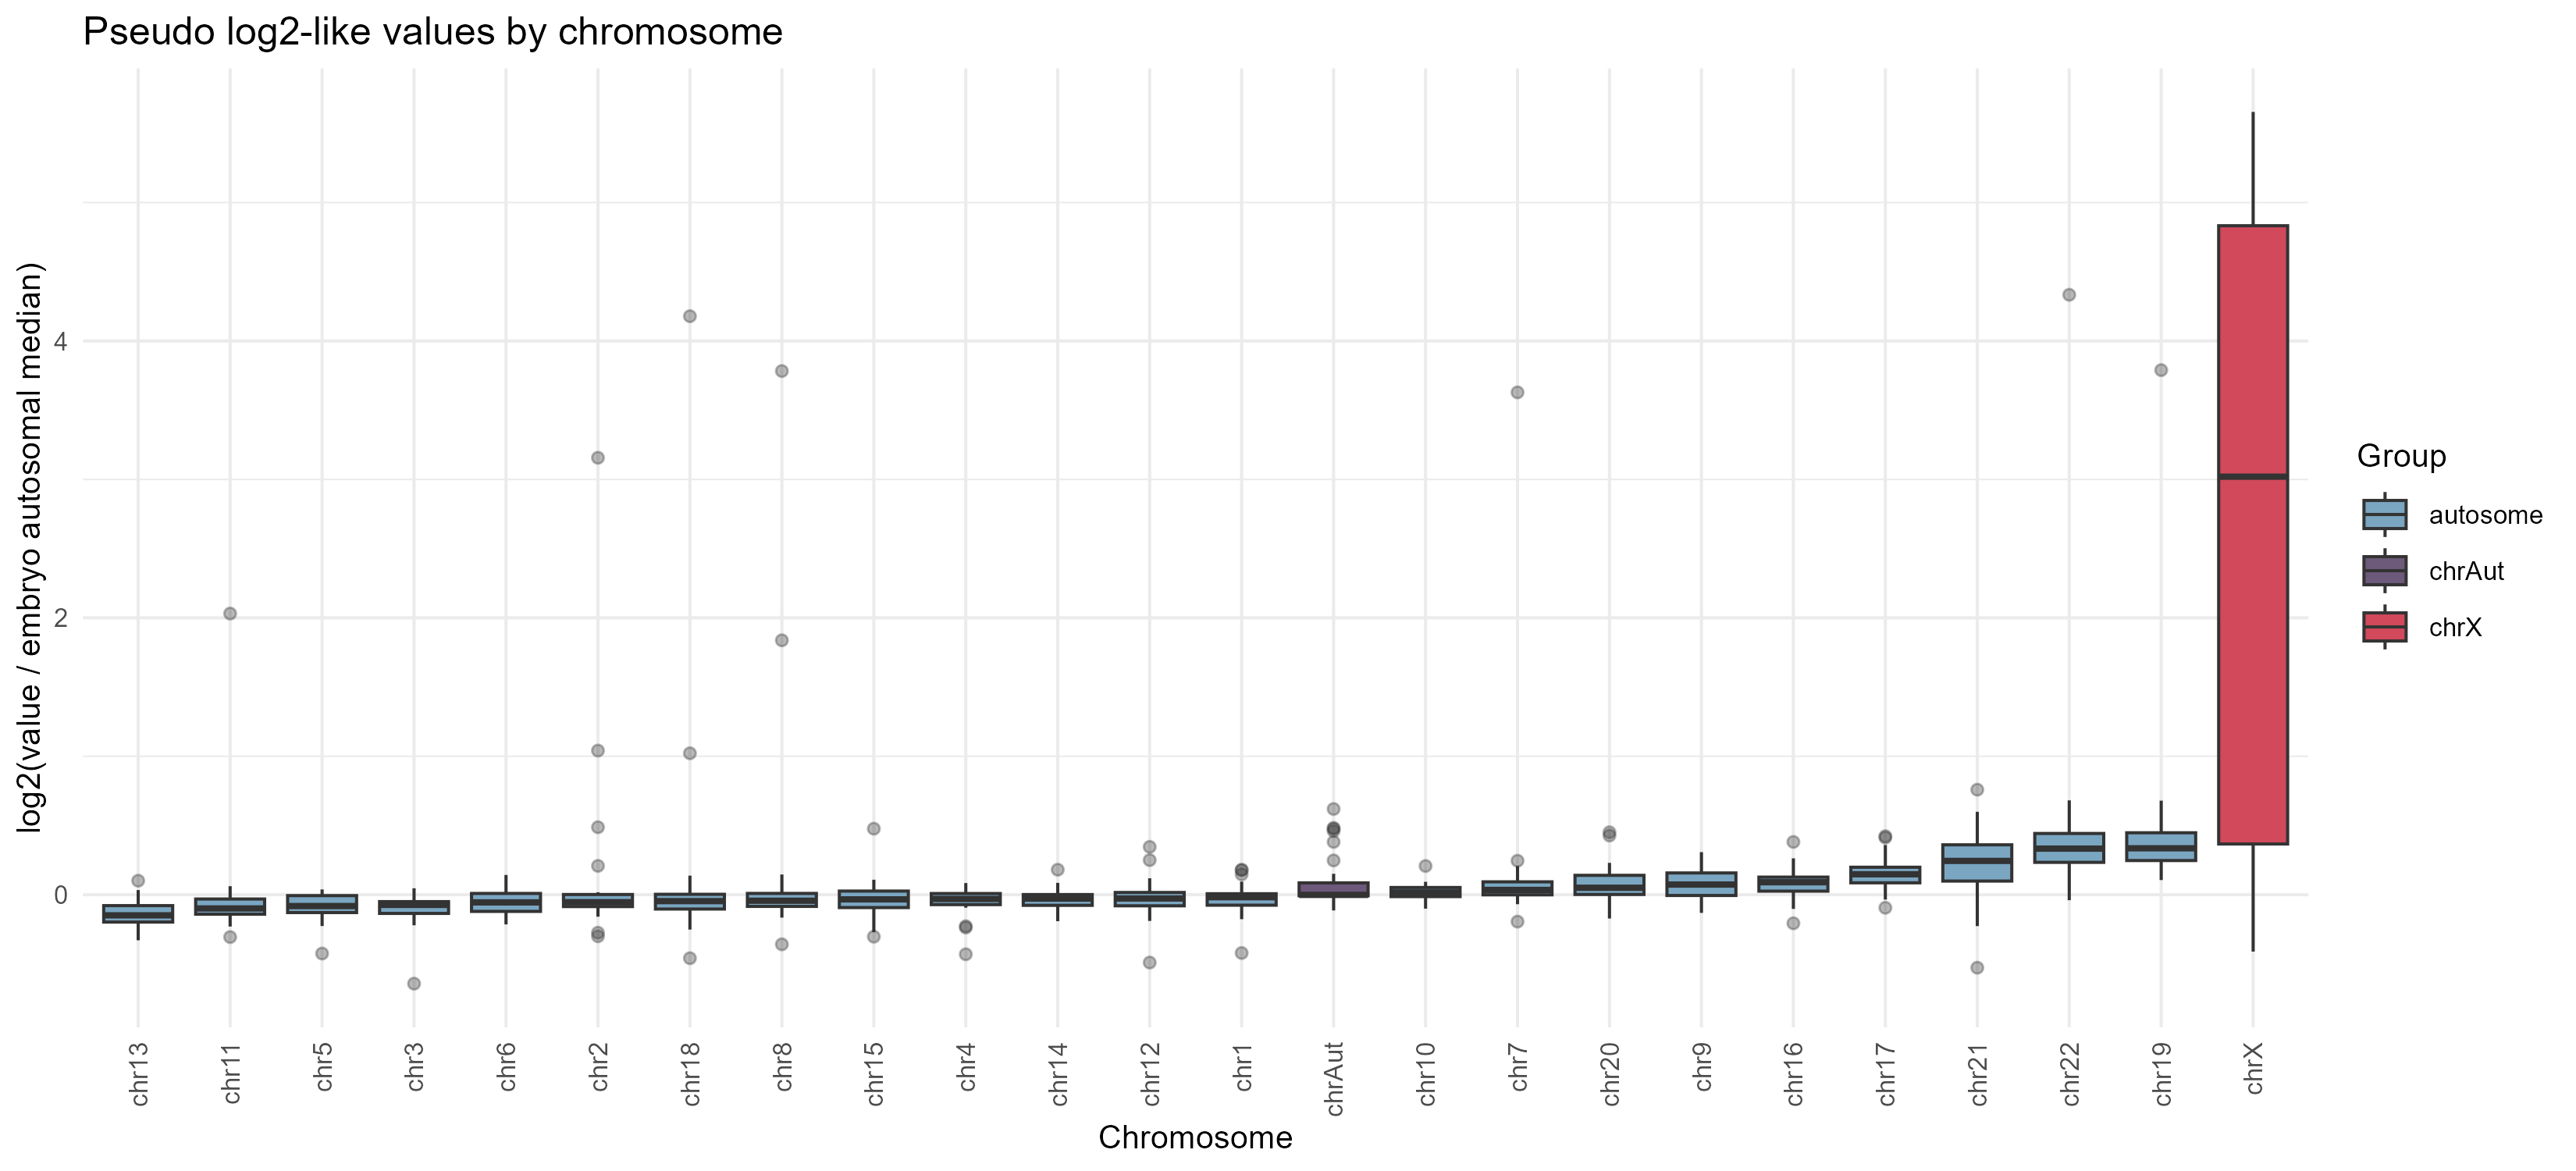

The table this chart was drawn from, first rows:
chromosome, chromosome_group, n, median_log2like, mean_log2like, q1_log2like, q3_log2like, min_log2like, max_log2like
chr1, autosome, 31, -0.01805, -0.02843, -0.07567, 0.007092, -0.4211, 0.1799
chr2, autosome, 31, -0.05372, 0.0982, -0.08562, 0.001568, -0.3002, 3.156
chr3, autosome, 31, -0.07349, -0.09814, -0.1351, -0.0498, -0.6425, 0.04672
chr4, autosome, 31, -0.03051, -0.04682, -0.07148, 0.008577, -0.4302, 0.08426
chr5, autosome, 31, -0.08195, -0.0867, -0.129, -0.006505, -0.4249, 0.03801
chr6, autosome, 31, -0.05547, -0.047, -0.1205, 0.009071, -0.2145, 0.1428
chr7, autosome, 31, 0.03458, 0.1626, -8.72075142957661e-4, 0.09311, -0.1944, 3.629
chr8, autosome, 31, -0.04346, 0.1282, -0.08435, 0.009368, -0.3584, 3.783
chr9, autosome, 31, 0.07343, 0.07559, -0.005564, 0.1573, -0.1313, 0.3076
chr10, autosome, 31, 0.0165, 0.0188, -0.01349, 0.05215, -0.1006, 0.2075
chr11, autosome, 31, -0.09919, -0.02943, -0.1408, -0.031, -0.3058, 2.031
chr12, autosome, 31, -0.02721, -0.02787, -0.08017, 0.01619, -0.49, 0.3456
chr13, autosome, 31, -0.149, -0.1396, -0.1976, -0.07882, -0.3291, 0.1013
chr14, autosome, 31, -0.02796, -0.03252, -0.07675, 0.001154, -0.1914, 0.1807
chr15, autosome, 31, -0.03348, -0.02856, -0.09288, 0.02638, -0.3032, 0.4769
chr16, autosome, 31, 0.09011, 0.08135, 0.02583, 0.1271, -0.2064, 0.3812
chr17, autosome, 31, 0.1477, 0.1561, 0.08594, 0.1986, -0.09433, 0.423
chr18, autosome, 31, -0.04626, 0.1023, -0.1034, 0.003046, -0.4587, 4.179
chr19, autosome, 31, 0.3353, 0.4561, 0.2469, 0.4475, 0.106, 3.79
chr20, autosome, 31, 0.05035, 0.07788, 0.001781, 0.1401, -0.1717, 0.4512
chr21, autosome, 31, 0.2443, 0.2172, 0.09863, 0.3605, -0.5273, 0.7586
chr22, autosome, 31, 0.3329, 0.4656, 0.2338, 0.4424, -0.03955, 4.334
chrX, chrX, 31, 3.02, 2.657, 0.3665, 4.833, -0.4108, 5.655
chrAut, chrAut, 31, -0.001267, 0.08929, -0.007427, 0.08558, -0.1135, 0.6193
